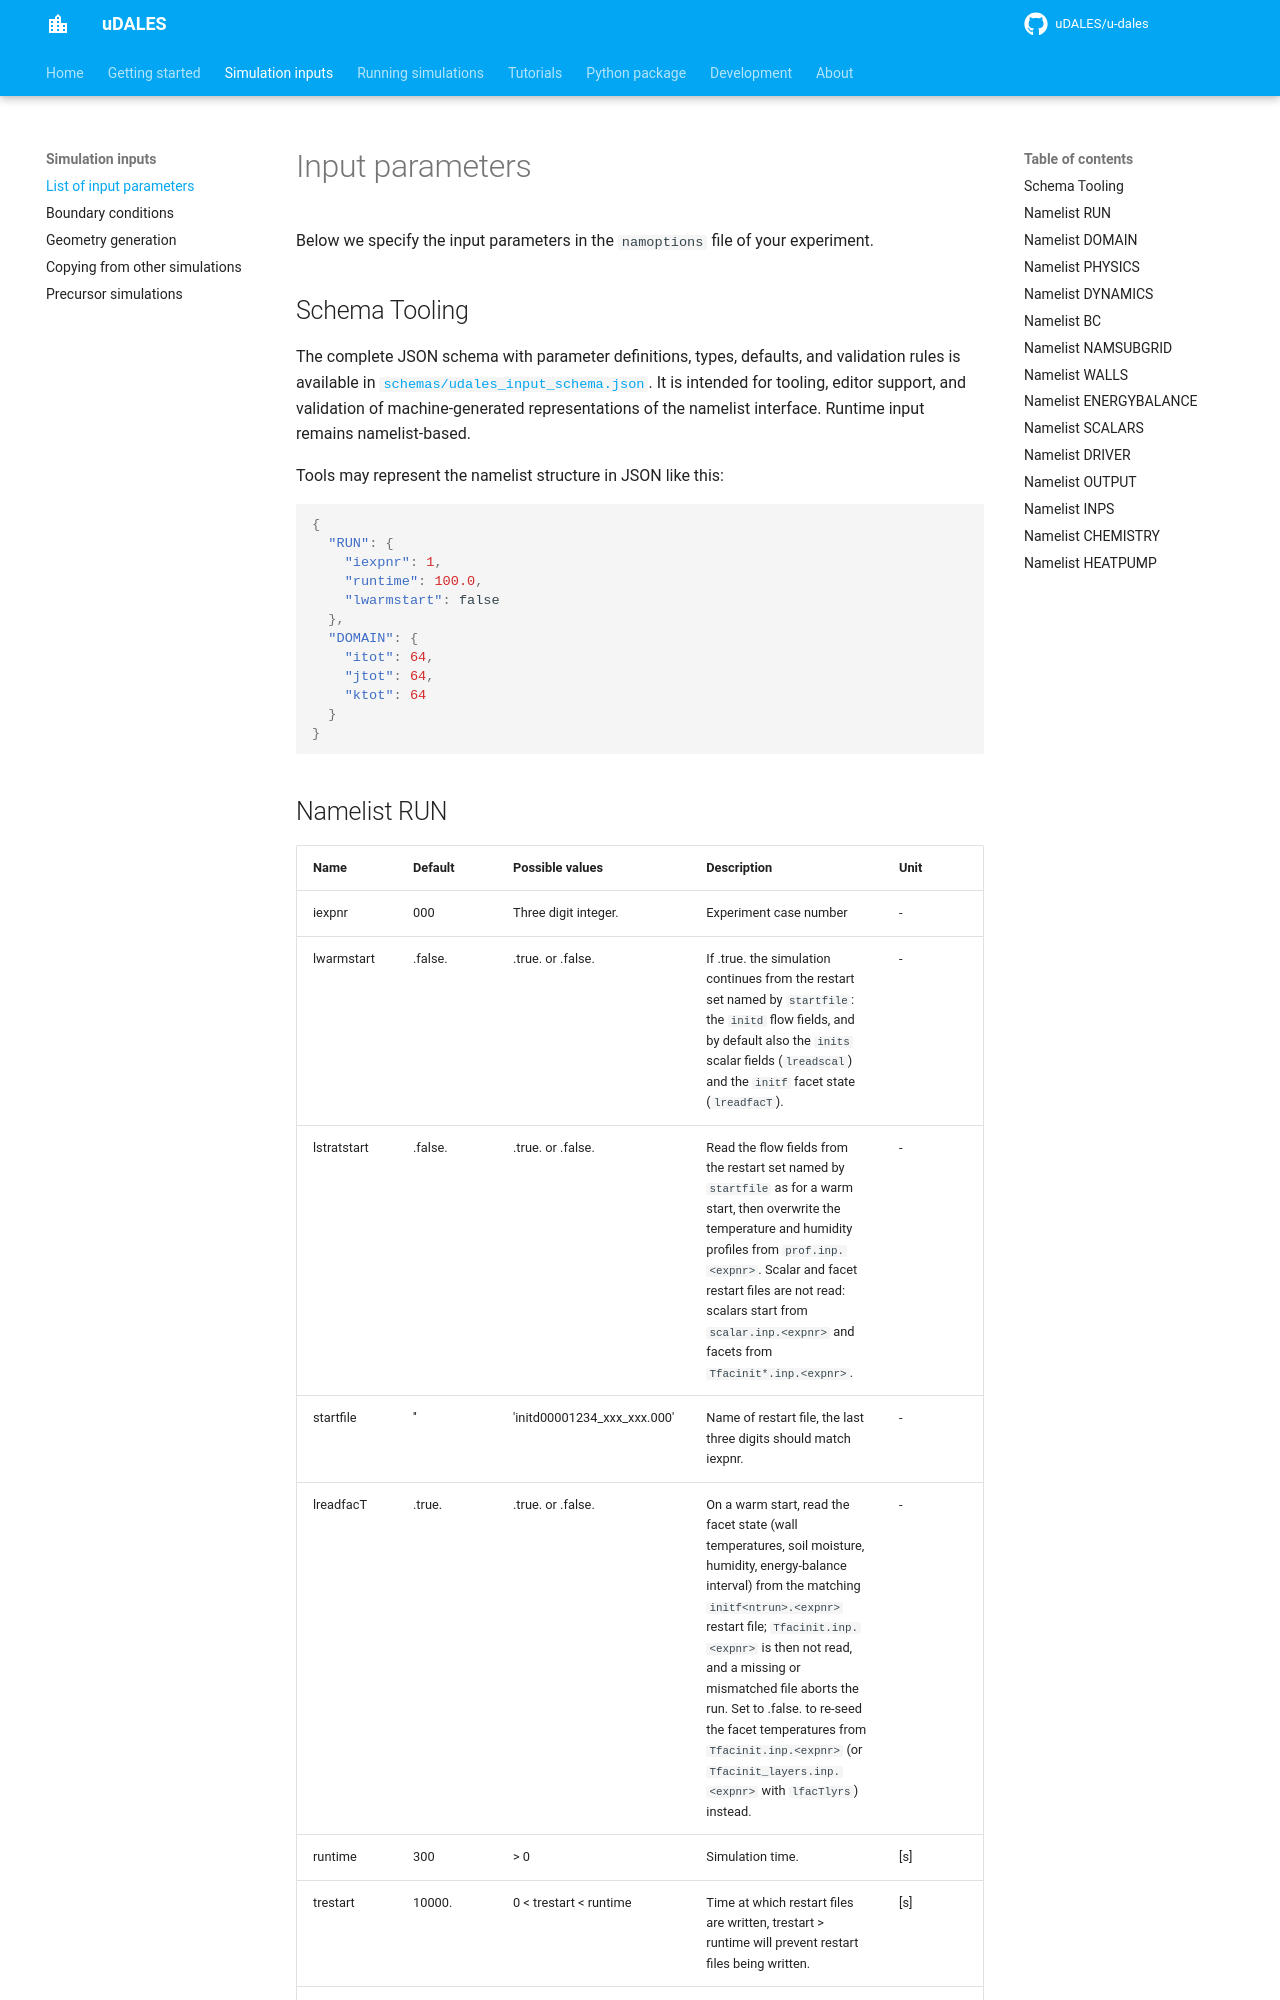

repository: uDALES/u-dales · page: udales-namoptions-overview/index.html · generator: mkdocs

# Input parameters

Below we specify the input parameters in the `namoptions` file of your experiment.

## Schema Tooling

The complete JSON schema with parameter definitions, types, defaults, and validation rules is available in [`schemas/udales_input_schema.json`](schemas/udales_input_schema.json). It is intended for tooling, editor support, and validation of machine-generated representations of the namelist interface. Runtime input remains namelist-based.

Tools may represent the namelist structure in JSON like this:

```json
{
  "RUN": {
    "iexpnr": 1,
    "runtime": 100.0,
    "lwarmstart": false
  },
  "DOMAIN": {
    "itot": 64,
    "jtot": 64,
    "ktot": 64
  }
}
```

<!--
This list refers to the original code-base [DALES](https://github.com/dalesteam/dales). The latest version of the namoptions overview of DALES is documented [here](https://github.com/dalesteam/dales/blob/master/utils/doc/input/Namoptions.pdf).
-->
